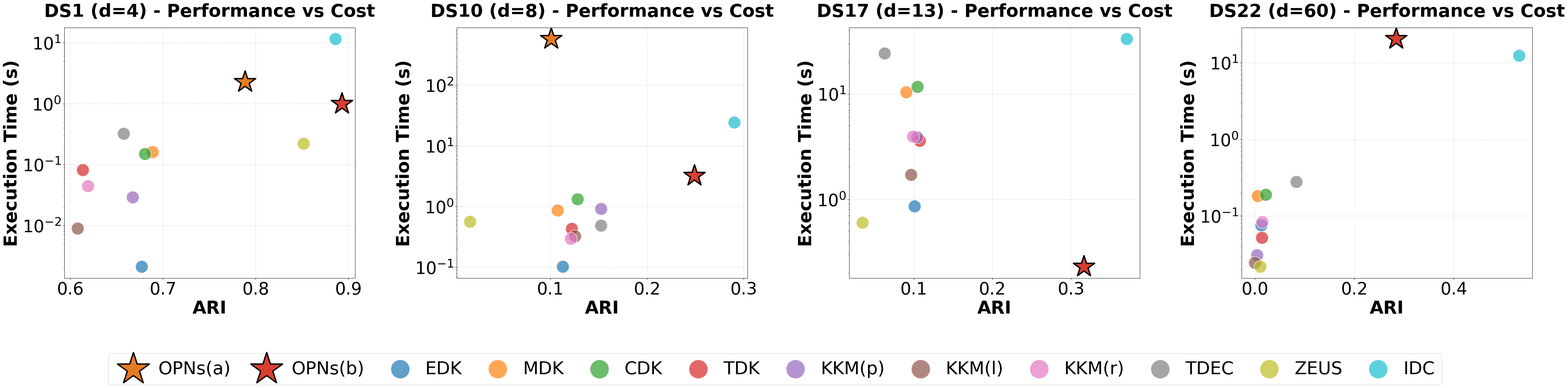

The matplotlib source for this figure:
import matplotlib.pyplot as plt
import numpy as np
import os

# 设置全局字体为 Times New Roman
plt.rcParams['font.family'] = 'serif'
plt.rcParams['font.serif'] = ['Times New Roman']
plt.rcParams['mathtext.fontset'] = 'stix'

# 严格指定并创建保存目录
output_dir = 'data_time_cost'
os.makedirs(output_dir, exist_ok=True)

# 替换 DS3 为 DS22，按维度从小到大排列
datasets = ['DS1 (d=4)', 'DS10 (d=8)', 'DS17 (d=13)', 'DS22 (d=60)']

# 完全按照用户提供的最新准确数据提取
data = {
    'ARI': {
        'EDK': [0.6769, 0.1127, 0.1009, 0.0128],
        'MDK': [0.6888, 0.1074, 0.0904, 0.0055],
        'CDK': [0.6804, 0.1281, 0.1045, 0.0218],
        'TDK': [0.6134, 0.1220 , 0.1076 , 0.0140],
        'KKM(p)': [0.6673, 0.1524, 0.1041, 0.0040],
        'KKM(l)': [0.6078, 0.1252, 0.0963, -0.0003],
        'KKM(r)': [0.6191, 0.1211, 0.0988, 0.0148],
        'TDEC': [0.6574, 0.1522, 0.0627, 0.0832],
        'ZEUS': [0.8515, 0.0167, 0.0346, 0.0105],
        'IDC': [0.8862, 0.2902, 0.3707, 0.5311],
        'OPNs(a)': [0.7886, 0.1008, np.nan, np.nan],
        'OPNs(b)': [0.8929, 0.2489, 0.3164, 0.2839],
    },
    'Time (s)': {
        'EDK': [0.0021, 0.1026, 0.8624, 0.0756],
        'MDK': [0.1616, 0.8648, 10.4227, 0.1820],
        'CDK': [0.1503, 1.3207, 11.6948, 0.1889],
        'TDK': [0.0821, 0.4332, 3.6126 , 0.0521],
        'KKM(p)': [0.0292, 0.9191, 3.8841, 0.0308],
        'KKM(l)': [0.0089, 0.3266, 1.7099, 0.0244],
        'KKM(r)': [0.0446, 0.2978, 3.9486, 0.0836],
        'TDEC': [0.3207, 0.4898, 24.2875, 0.2784],
        'ZEUS': [0.2209, 0.5684, 0.6010, 0.0217],
        'IDC': [11.5727, 24.4028, 33.3324, 12.4177],
        'OPNs(a)': [2.2807, 574.7033, np.nan, np.nan],
        'OPNs(b)': [0.9996, 3.2159, 0.2292, 20.4452],
    }
}

algorithms = list(data['ARI'].keys())

# 设置颜色，OPNs 使用醒目的暖色调
colors = plt.cm.tab10(np.linspace(0, 1, 10))
color_dict = {alg: colors[i] for i, alg in enumerate([a for a in algorithms if not a.startswith('OPNs')])}
color_dict['OPNs(a)'] = '#E57C23' 
color_dict['OPNs(b)'] = '#D83F31' 

# === 放大画布尺寸 ===
fig, axes = plt.subplots(1, 4, figsize=(48, 12))
axes = axes.flatten()

# === 放大所有字体字号 ===
TITLE_SIZE = 40
LABEL_SIZE = 40
TICK_SIZE = 38
LEGEND_SIZE = 40

for idx, ds_name in enumerate(datasets):
    ax = axes[idx]
    for alg in algorithms:
        x_val, y_val = data['ARI'][alg][idx], data['Time (s)'][alg][idx]
        if np.isnan(x_val) or np.isnan(y_val): continue
            
        if alg.startswith('OPNs'):
            ax.scatter(x_val, y_val, marker='*', s=2500, c=color_dict[alg], 
                       edgecolors='black', linewidth=3.0, label=alg, zorder=5)
        else:
            ax.scatter(x_val, y_val, marker='o', s=800, c=[color_dict[alg]], 
                       alpha=0.7, edgecolors='white', linewidth=1.5, label=alg, zorder=3)
            
    ax.set_title(f'{ds_name} - Performance vs Cost', fontsize=TITLE_SIZE, fontweight='bold', pad=25)
    ax.set_xlabel('ARI', fontsize=LABEL_SIZE, fontweight='bold')
    ax.set_ylabel('Execution Time (s)', fontsize=LABEL_SIZE, fontweight='bold')
    ax.tick_params(axis='both', which='major', labelsize=TICK_SIZE)
    ax.set_yscale('log')
    ax.grid(True, linestyle='--', alpha=0.5, zorder=0)

handles, labels = axes[0].get_legend_handles_labels()
by_label = dict(zip(labels, handles))
ordered_labels = [l for l in by_label.keys() if l.startswith('OPNs')] + \
                 [l for l in by_label.keys() if not l.startswith('OPNs')]
ordered_handles = [by_label[l] for l in ordered_labels]

# 调整图表边距，留出更充足的底部空间给单行图例
plt.subplots_adjust(left=0.04, right=0.99, top=0.90, bottom=0.25, wspace=0.35)

# 【核心修改区】设置 ncol=12 强制一行，下调 y 轴坐标 (-0.05) 拉开距离，并适当缩减列间距以防超出边缘
fig.legend(ordered_handles, ordered_labels, loc='lower center', ncol=12, 
           fontsize=LEGEND_SIZE, bbox_to_anchor=(0.5, -0.05), markerscale=1.5,
           columnspacing=1.0, handletextpad=0.4)

output_path = os.path.join(output_dir, 'scatter_ari_vs_time_1x4_super_large.pdf')
plt.savefig(output_path, dpi=300, bbox_inches='tight', pad_inches=0.1)

print(f"再次优化的散点图已成功保存至: {output_path}")

plt.show()
